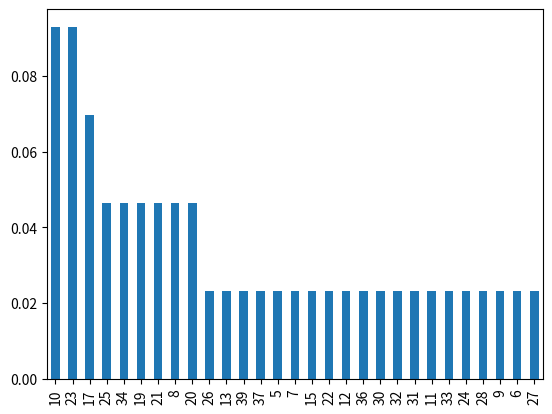

Here is the Python script that generated this plot:
#!/usr/bin/env python3
import numpy as np
import pandas as pd
import matplotlib as mpl
import matplotlib.pyplot as plt
# File Name:'testCheck'
# Author: huaibei
# Create Date:'2021/8/11'
def fencxiang():
  # 1.52971136 , 0.53533325 , 0.93095874]
  factors = [25,10,17,17,34,26,13,39,19,21,37,23,5,7,8,20,10,23,15,21,22,10,12,36,30,34,23,17,23,32,31,11,33,24,28,19,10,9,20,25,6,8,27]
  # factors = [25, 10, 17, 17]
  # factors =  ['0', '0', '2', '0', '0', '0', '0', '0', '0', '0', '0', '0', '0', '0', '0', '0', '0', '0', '0', '0', '0']
  # factors = [0, 0, 0, 0, 2, 1, 3, 0, 0, 0, 0, 0, 0, 0, 0, 0, 0, 0, 0]
  # factors =  [2, 1, 0, 0, 0]
  print("random number is:",factors)
  # three_bin,bins = pd.qcut(factors, 2,retbins=True,duplicates='drop')
  # three_bin,bins = pd.qcut(factors,3,retbins=True,precision=3,duplicates='drop')
  countV = pd.Series(factors).value_counts(normalize=True)
  print(countV)
  countV.plot.bar()

  # three_bin = pd.qcut(factors, 4, labels=["a","b","c","d"])
  # print(three_bin)
  # print(three_bin.value_counts())
  # print(bins)
  # plt.plot(np.random.normal(size=100), np.random.normal(size=100), 'ro')
  # fig = plt.figure()
  # plt.bar(countV)
  plt.show()


if __name__ == '__main__':
    fencxiang()
